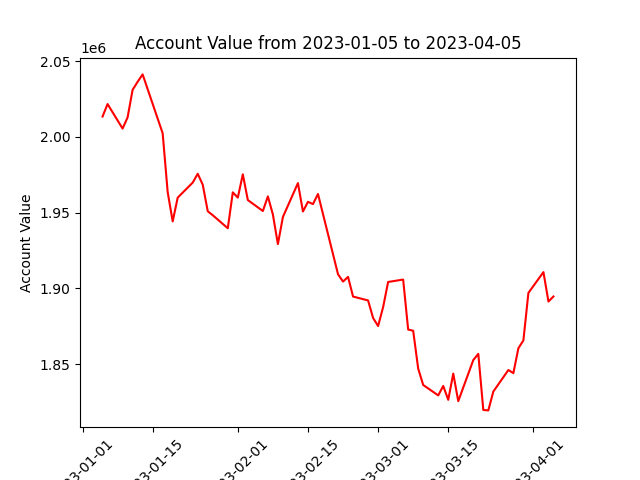

Source data for this figure (header and first rows):
datadate, account_value
20230105, 2013398
20230106, 2021673
20230109, 2005477
20230110, 2012861
20230111, 2031060
20230112, 2036343
20230113, 2041226
20230117, 2002371
20230118, 1963552
20230119, 1944221
20230120, 1959908
20230123, 1969840
20230124, 1975655
20230125, 1968427
20230126, 1950926
20230127, 1948274
20230130, 1939698
20230131, 1963401
20230201, 1959927
20230202, 1975289
20230203, 1958301
20230206, 1951088
20230207, 1960730
20230208, 1948771
20230209, 1929222
20230210, 1947152
20230213, 1969502
20230214, 1950756
20230215, 1957148
20230216, 1955653
20230217, 1962318
20230221, 1909345
20230222, 1904516
20230223, 1907610
20230224, 1894631
20230227, 1892061
20230228, 1880502
20230301, 1875182
20230302, 1887613
20230303, 1904254
20230306, 1905840
20230307, 1872863
20230308, 1872070
20230309, 1847145
20230310, 1836287
20230313, 1829407
20230314, 1835643
20230315, 1826495
20230316, 1843802
20230317, 1825621
20230320, 1852721
20230321, 1856815
20230322, 1819777
20230323, 1819507
20230324, 1831962
20230327, 1846144
20230328, 1844119
20230329, 1860509
20230330, 1865704
20230331, 1897035
... 3 more rows
